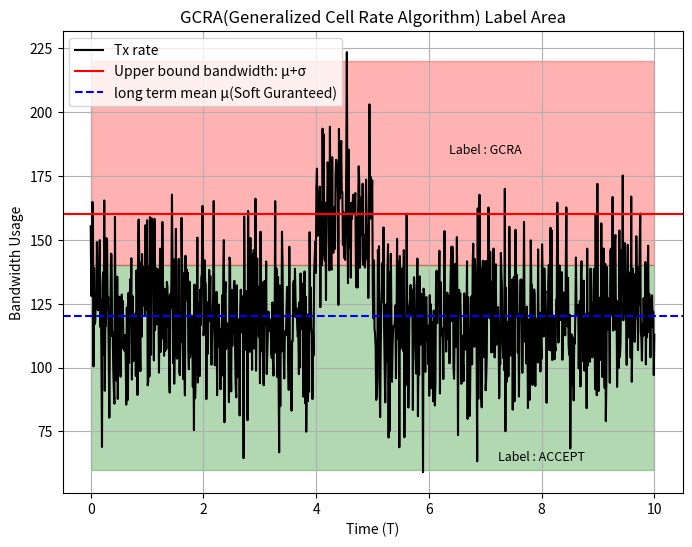

Python code for this plot: (Note: this script raises an exception after producing the figure.)
import matplotlib.pyplot as plt
import numpy as np
from matplotlib.patches import Rectangle

# 設定時間範圍
T = np.linspace(0, 10, 1000)

# 模擬頻寬使用率
np.random.seed(0)
tx_rate = np.random.normal(loc=120, scale=20, size=T.shape)

# 在中間加入突發流量
burst_start = int(len(T) * 0.4)
burst_end = int(len(T) * 0.5)
T_ = np.linspace(0, burst_start-burst_start, 100)
tx_rate[burst_start:burst_end] = np.random.normal(loc=160, scale=20, size=T_.shape)  # 增加突發流量

# 設定頻寬限制
upper_limit_bandwidth = 160
guaranteed_bandwidth = 80
r = (upper_limit_bandwidth + guaranteed_bandwidth) / 2

# 繪製圖表
plt.figure(figsize=(8, 6))
plt.plot(T, tx_rate, 'k-', label='Tx rate', alpha = 1)
plt.axhline(y=upper_limit_bandwidth, color='r', linestyle='-', label='Upper bound bandwidth: μ+σ')
# plt.axhline(y=guaranteed_bandwidth, color='g', linestyle='-', label='Lower bound bandwdith : μ-σ')
plt.axhline(y=r, color='b', linestyle='--', label='long term mean μ(Soft Guranteed)')

# print(upper_limit_bandwidth)
rect = Rectangle((0, 60), 10, 80, 
                 color='green', alpha=0.3)
plt.gca().add_patch(rect)
rect = Rectangle((0, 140), 10, 80, 
                 color='red', alpha=0.3)
plt.gca().add_patch(rect)
# 標記陰影區域
plt.text((T[burst_start] + T[burst_end]) / 2+3.5, 65, 'Label : ACCEPT', fontsize=9, verticalalignment='center', horizontalalignment='center', color='black')
plt.text((T[burst_start] + T[burst_end]) / 2+2.5, 185, 'Label : GCRA', fontsize=9, verticalalignment='center', horizontalalignment='center', color='black')

# 標題和標籤
plt.title('GCRA(Generalized Cell Rate Algorithm) Label Area')
plt.xlabel('Time (T)')
plt.ylabel('Bandwidth Usage')
plt.legend(loc='upper left')
plt.grid(True)

# 顯示圖表
# plt.show()
plt.savefig('../data/images/GCRA_traffic_label.png')
